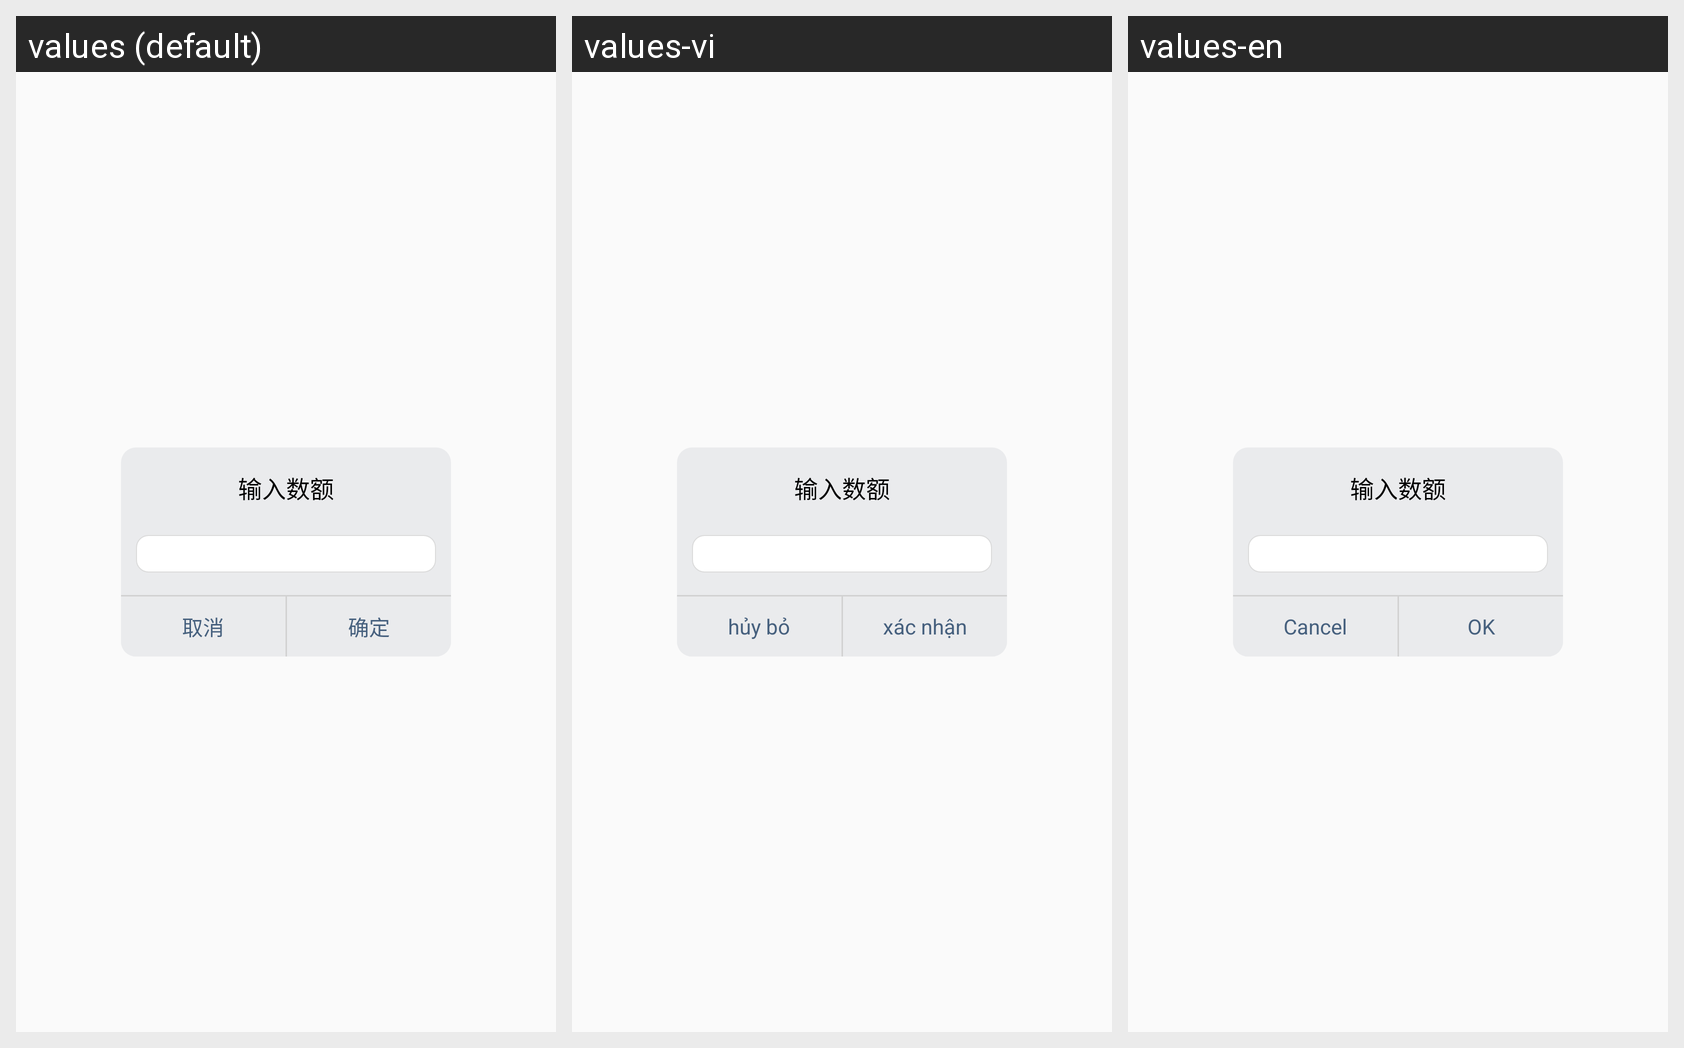

The same Android screen rendered under several of its app's locales, left to right. List the strings drawn on it with the default value and each locale's translation.
Android screen res/layout/set_amount_pop_layout.xml rendered under 3 locales, left to right: values (default), values-vi, values-en. Device: Nexus 5 (rendered at 1080×1920; each locale shown at half size, 540×960, under a caption strip naming it); theme AppTheme.NoActionBar.
Strings drawn on this screen, with the default value and each locale's value (text and hints the layout hard-codes, and strings that could not be matched under every locale, appear in the picture but are not listed):

cancel_btn
  values: 取消
  values-vi: hủy bỏ
  values-en: Cancel

sure_btn
  values: 确定
  values-vi: xác nhận
  values-en: OK
